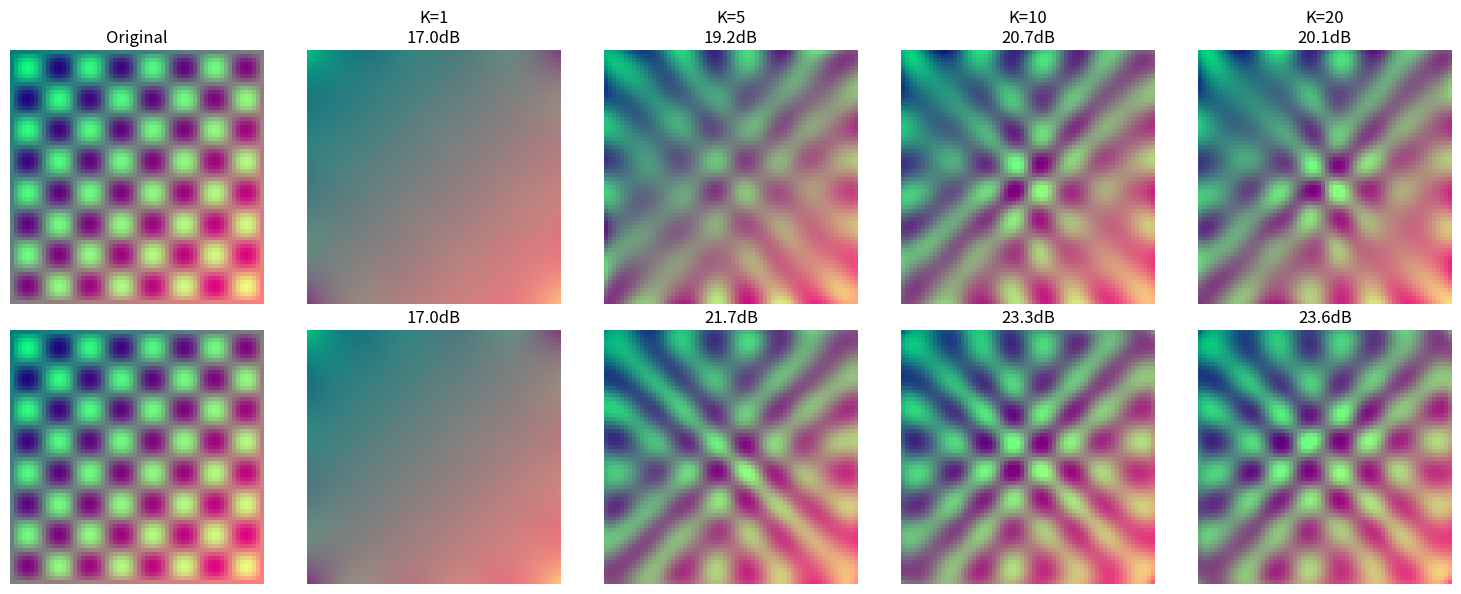

Generate this figure with matplotlib: (Note: this script raises an exception after producing the figure.)
"""
Task 3: Self-Recurrent Coordinate Settling for INR

Key insight from Task 2: Sequential processing violates INR requirement that
f(x) should depend ONLY on x, not on processing history.

Solution: For each coordinate, run reservoir dynamics until they SETTLE to a
fixed point (or near-fixed point). This way:
    - Each coordinate is processed INDEPENDENTLY
    - Reservoir state is a pure function of the coordinate
    - Multiple iterations act like "depth" but with weight sharing

Architecture:
    For each coordinate [x, y]:

    h⁽⁰⁾ = 0  (or random initialization)

    For k = 1 to K:
        h⁽ᵏ⁾ = (1-α)·h⁽ᵏ⁻¹⁾ + α·tanh(W_in·[x,y] + W_hh·h⁽ᵏ⁻¹⁾ + b)
        └── same input [x,y] fed repeatedly ──┘

    output = W_out · h⁽ᴷ⁾

Key properties:
    - With spectral_radius < 1, dynamics are contractive → converge to fixed point
    - Fixed point h* satisfies: h* = (1-α)h* + α·tanh(W_in·[x,y] + W_hh·h* + b)
    - Different [x,y] → different fixed points → unique encoding
    - K iterations ≈ effective depth, but with tied weights

Relation to other methods:
    - Deep Equilibrium Models (DEQ): Find fixed point of implicit layer
    - Iterative refinement networks
    - Recurrent inference machines
"""

import numpy as np
import matplotlib
matplotlib.use('Agg')  # Non-interactive backend
import matplotlib.pyplot as plt
from typing import Tuple, Optional
from PIL import Image


class SelfRecurrentReservoirINR:
    """
    Self-Recurrent Reservoir for INR with coordinate settling.

    For each coordinate, iterates reservoir dynamics until convergence.
    Each coordinate maps to a unique fixed point (or attractor).
    """

    def __init__(
        self,
        hidden_size: int,
        input_dim: int = 2,
        output_dim: int = 3,
        n_iterations: int = 10,
        spectral_radius: float = 0.9,
        leaking_rate: float = 1.0,
        w_in_scale: float = 1.0,
        lambda_reg: float = 1e-6,
        seed: int = 42
    ):
        """
        Initialize the self-recurrent reservoir.

        Args:
            hidden_size: Number of reservoir neurons
            input_dim: Dimension of input coordinates (2 for 2D images)
            output_dim: Dimension of output (3 for RGB, 1 for grayscale)
            n_iterations: Number of settling iterations K
            spectral_radius: Controls contraction rate
                - < 1.0: Guaranteed convergence (contractive)
                - = 1.0: Edge of stability
                - > 1.0: May not converge
            leaking_rate: α in update equation
            w_in_scale: Input weight scaling
            lambda_reg: Ridge regression regularization
            seed: Random seed
        """
        self.hidden_size = hidden_size
        self.input_dim = input_dim
        self.output_dim = output_dim
        self.n_iterations = n_iterations
        self.spectral_radius = spectral_radius
        self.leaking_rate = leaking_rate
        self.lambda_reg = lambda_reg

        np.random.seed(seed)

        # ============================================================
        # FIXED WEIGHTS (never trained)
        # ============================================================

        # W_in: Input-to-hidden weights
        # Shape: (hidden_size, input_dim)
        self.W_in = np.random.uniform(-w_in_scale, w_in_scale,
                                       size=(hidden_size, input_dim))

        # b: Bias vector
        # Shape: (hidden_size,)
        self.b = np.random.uniform(-0.1, 0.1, size=(hidden_size,))

        # W_hh: Recurrent weights (spectral-radius scaled)
        # Shape: (hidden_size, hidden_size)
        self.W_hh = self._init_recurrent_weights(hidden_size, spectral_radius)

        # ============================================================
        # TRAINABLE WEIGHTS
        # ============================================================
        self.W_out = None  # Shape: (output_dim, hidden_size)

        self._print_init_info()

    def _init_recurrent_weights(self, hidden_size: int, spectral_radius: float) -> np.ndarray:
        """Initialize recurrent weights with spectral radius scaling."""
        W = np.random.uniform(-1, 1, size=(hidden_size, hidden_size))

        # Compute current spectral radius
        eigenvalues = np.linalg.eigvals(W)
        current_sr = np.max(np.abs(eigenvalues))

        # Scale to desired spectral radius
        if current_sr > 0:
            W = W * (spectral_radius / current_sr)

        return W

    def _print_init_info(self):
        """Print initialization summary."""
        actual_sr = np.max(np.abs(np.linalg.eigvals(self.W_hh)))

        print(f"Self-Recurrent Reservoir initialized:")
        print(f"  W_in shape: {self.W_in.shape} (fixed)")
        print(f"  W_hh shape: {self.W_hh.shape} (fixed, recurrent)")
        print(f"  b shape: {self.b.shape} (fixed)")
        print(f"  Spectral radius (target): {self.spectral_radius}")
        print(f"  Spectral radius (actual): {actual_sr:.4f}")
        print(f"  Leaking rate: {self.leaking_rate}")
        print(f"  Settling iterations: {self.n_iterations}")
        print(f"  Total fixed params: {self.W_in.size + self.W_hh.size + self.b.size}")
        print(f"  Trainable params: {self.output_dim * self.hidden_size} (W_out)")

    def compute_hidden_single(self, coord: np.ndarray, return_trajectory: bool = False):
        """
        Compute hidden state for a single coordinate via iterative settling.

        Args:
            coord: Single coordinate, shape (input_dim,)
            return_trajectory: If True, return all intermediate states

        Returns:
            Final hidden state (hidden_size,) or trajectory (n_iterations+1, hidden_size)
        """
        α = self.leaking_rate

        # Initialize hidden state
        h = np.zeros(self.hidden_size)

        # Pre-compute input contribution (constant across iterations)
        # W_in @ coord: (hidden_size,)
        input_contrib = self.W_in @ coord  # (hidden_size,)

        if return_trajectory:
            trajectory = [h.copy()]

        # Iterate K times with SAME input
        for k in range(self.n_iterations):
            # Recurrent contribution: W_hh @ h
            recurrent_contrib = self.W_hh @ h  # (hidden_size,)

            # Pre-activation: input + recurrent + bias
            pre_activation = input_contrib + recurrent_contrib + self.b

            # Leaky integration update
            h = (1 - α) * h + α * np.tanh(pre_activation)

            if return_trajectory:
                trajectory.append(h.copy())

        if return_trajectory:
            return np.array(trajectory)
        return h

    def compute_hidden_batch(self, coords: np.ndarray) -> np.ndarray:
        """
        Compute hidden states for batch of coordinates.

        Each coordinate is processed INDEPENDENTLY through K iterations.

        Args:
            coords: Coordinates, shape (n_samples, input_dim)

        Returns:
            Hidden states, shape (n_samples, hidden_size)
        """
        n_samples = coords.shape[0]
        α = self.leaking_rate

        # Initialize all hidden states to zero
        H = np.zeros((n_samples, self.hidden_size))

        # Pre-compute input contributions for all coordinates
        # coords: (n_samples, input_dim)
        # W_in: (hidden_size, input_dim)
        # input_contrib: (n_samples, hidden_size)
        input_contrib = coords @ self.W_in.T  # (n_samples, hidden_size)

        # Iterate K times
        for k in range(self.n_iterations):
            # Recurrent contribution for all samples
            # H: (n_samples, hidden_size)
            # W_hh: (hidden_size, hidden_size)
            # recurrent_contrib: (n_samples, hidden_size)
            recurrent_contrib = H @ self.W_hh.T

            # Pre-activation: input + recurrent + bias
            pre_activation = input_contrib + recurrent_contrib + self.b  # Broadcasting bias

            # Leaky integration update (vectorized)
            H = (1 - α) * H + α * np.tanh(pre_activation)

        return H

    def fit(self, coords: np.ndarray, targets: np.ndarray):
        """
        Train output weights via ridge regression.

        Args:
            coords: Coordinates, shape (n_samples, input_dim)
            targets: Target values, shape (n_samples, output_dim)
        """
        print(f"\nTraining...")
        print(f"  Coords shape: {coords.shape}")
        print(f"  Targets shape: {targets.shape}")

        # Get hidden states (after settling)
        H = self.compute_hidden_batch(coords)
        print(f"  Hidden states shape: {H.shape}")

        # Ridge regression
        HTH = H.T @ H
        HTY = H.T @ targets

        reg_matrix = HTH + self.lambda_reg * np.eye(self.hidden_size)
        W_out_T = np.linalg.solve(reg_matrix, HTY)

        self.W_out = W_out_T.T
        print(f"  W_out shape: {self.W_out.shape}")
        print(f"  Training complete!")

    def predict(self, coords: np.ndarray) -> np.ndarray:
        """Predict output for coordinates."""
        if self.W_out is None:
            raise RuntimeError("Model not trained. Call fit() first.")

        H = self.compute_hidden_batch(coords)
        return H @ self.W_out.T

    def predict_clipped(self, coords: np.ndarray) -> np.ndarray:
        """Predict and clip to valid range [0, 1]."""
        return np.clip(self.predict(coords), 0, 1)


def analyze_convergence(model: SelfRecurrentReservoirINR, n_test_coords: int = 5):
    """
    Analyze convergence behavior for random test coordinates.

    Plots the trajectory of hidden state norm across iterations.
    """
    print("\n" + "=" * 60)
    print("Convergence Analysis")
    print("=" * 60)

    fig, axes = plt.subplots(1, 2, figsize=(12, 4))

    # Generate random test coordinates
    np.random.seed(123)
    test_coords = np.random.uniform(-1, 1, size=(n_test_coords, model.input_dim))

    # Track state norms and changes
    for i, coord in enumerate(test_coords):
        trajectory = model.compute_hidden_single(coord, return_trajectory=True)

        # State norms
        norms = np.linalg.norm(trajectory, axis=1)
        axes[0].plot(norms, label=f'Coord {i+1}', marker='o', markersize=3)

        # State changes (convergence metric)
        changes = np.linalg.norm(np.diff(trajectory, axis=0), axis=1)
        axes[1].plot(changes, label=f'Coord {i+1}', marker='o', markersize=3)

        print(f"Coord {i+1}: ||h_final||={norms[-1]:.4f}, Δh_final={changes[-1]:.6f}")

    axes[0].set_xlabel('Iteration')
    axes[0].set_ylabel('||h||')
    axes[0].set_title('Hidden State Norm')
    axes[0].legend()
    axes[0].grid(True, alpha=0.3)

    axes[1].set_xlabel('Iteration')
    axes[1].set_ylabel('||h^(k) - h^(k-1)||')
    axes[1].set_title('Convergence (State Change)')
    axes[1].legend()
    axes[1].grid(True, alpha=0.3)
    axes[1].set_yscale('log')

    plt.tight_layout()
    return fig


def create_test_image(height: int = 64, width: int = 64) -> np.ndarray:
    """Create synthetic test image with various frequencies."""
    x = np.linspace(0, 1, width)
    y = np.linspace(0, 1, height)
    xx, yy = np.meshgrid(x, y)

    # Mix of frequencies
    low_freq = (xx + yy) / 2
    med_freq = 0.5 + 0.5 * np.sin(2 * np.pi * 4 * xx) * np.sin(2 * np.pi * 4 * yy)

    img = np.stack([low_freq, med_freq, 0.5 * np.ones_like(xx)], axis=-1)
    return img


def create_coordinate_grid(height: int, width: int) -> np.ndarray:
    """Create normalized coordinate grid [-1, 1] x [-1, 1]."""
    x = np.linspace(-1, 1, width)
    y = np.linspace(-1, 1, height)
    xx, yy = np.meshgrid(x, y)
    coords = np.stack([xx.ravel(), yy.ravel()], axis=-1)
    return coords


def compute_psnr(img1: np.ndarray, img2: np.ndarray) -> float:
    """Compute PSNR between two images."""
    mse = np.mean((img1 - img2) ** 2)
    if mse == 0:
        return float('inf')
    return 10 * np.log10(1.0 / mse)


def run_experiment(
    image: np.ndarray,
    hidden_sizes: list = [256, 512],
    n_iterations_list: list = [5, 10, 20],
    spectral_radius: float = 0.9
):
    """
    Run experiment varying hidden size and number of iterations.
    """
    print("=" * 70)
    print("Task 3: Self-Recurrent Coordinate Settling for INR")
    print("=" * 70)

    height, width, _ = image.shape
    n_pixels = height * width

    print(f"\nImage size: {height} x {width} = {n_pixels} pixels")
    print(f"Hidden sizes: {hidden_sizes}")
    print(f"Iterations: {n_iterations_list}")
    print(f"Spectral radius: {spectral_radius}")

    # Prepare data
    coords = create_coordinate_grid(height, width)
    targets = image.reshape(-1, 3)

    results = []

    for hidden_size in hidden_sizes:
        for n_iter in n_iterations_list:
            print(f"\n{'='*70}")
            print(f"Config: hidden_size={hidden_size}, iterations={n_iter}")
            print(f"{'='*70}")

            model = SelfRecurrentReservoirINR(
                hidden_size=hidden_size,
                input_dim=2,
                output_dim=3,
                n_iterations=n_iter,
                spectral_radius=spectral_radius,
                leaking_rate=1.0,
                lambda_reg=1e-6
            )

            # Train
            model.fit(coords, targets)

            # Predict
            predictions = model.predict_clipped(coords)
            pred_image = predictions.reshape(height, width, 3)

            # Metrics
            psnr = compute_psnr(image, pred_image)
            mse = np.mean((image - pred_image) ** 2)

            print(f"\nResults:")
            print(f"  MSE: {mse:.6f}")
            print(f"  PSNR: {psnr:.2f} dB")

            results.append({
                'hidden_size': hidden_size,
                'n_iterations': n_iter,
                'pred_image': pred_image,
                'psnr': psnr,
                'mse': mse,
                'model': model
            })

    return results


def compare_with_task1(image: np.ndarray, hidden_size: int = 256, n_iterations: int = 10):
    """
    Direct comparison with Task 1 (static random features).
    """
    print("\n" + "=" * 70)
    print("Comparison: Task 1 (Static) vs Task 3 (Self-Recurrent)")
    print("=" * 70)

    height, width, _ = image.shape
    coords = create_coordinate_grid(height, width)
    targets = image.reshape(-1, 3)

    # Task 1: Static (no recurrence, K=1 iteration essentially)
    print("\nTask 1: Static Random Features")
    model_static = SelfRecurrentReservoirINR(
        hidden_size=hidden_size,
        input_dim=2,
        output_dim=3,
        n_iterations=1,  # Single pass, no recurrence effect
        spectral_radius=0.9,
        lambda_reg=1e-6
    )
    model_static.fit(coords, targets)
    pred_static = model_static.predict_clipped(coords).reshape(height, width, 3)
    psnr_static = compute_psnr(image, pred_static)
    print(f"PSNR: {psnr_static:.2f} dB")

    # Task 3: Self-recurrent settling
    print(f"\nTask 3: Self-Recurrent ({n_iterations} iterations)")
    model_settling = SelfRecurrentReservoirINR(
        hidden_size=hidden_size,
        input_dim=2,
        output_dim=3,
        n_iterations=n_iterations,
        spectral_radius=0.9,
        lambda_reg=1e-6
    )
    model_settling.fit(coords, targets)
    pred_settling = model_settling.predict_clipped(coords).reshape(height, width, 3)
    psnr_settling = compute_psnr(image, pred_settling)
    print(f"PSNR: {psnr_settling:.2f} dB")

    return {
        'static': {'pred': pred_static, 'psnr': psnr_static},
        'settling': {'pred': pred_settling, 'psnr': psnr_settling}
    }


def visualize_results(image: np.ndarray, results: list, save_path: str = None):
    """Visualize reconstruction results."""
    # Group by hidden size
    hidden_sizes = sorted(set(r['hidden_size'] for r in results))
    n_iters = sorted(set(r['n_iterations'] for r in results))

    n_rows = len(hidden_sizes)
    n_cols = len(n_iters) + 1  # +1 for original

    fig, axes = plt.subplots(n_rows, n_cols, figsize=(3 * n_cols, 3 * n_rows))

    if n_rows == 1:
        axes = axes.reshape(1, -1)

    for i, hs in enumerate(hidden_sizes):
        # Original image
        axes[i, 0].imshow(image)
        axes[i, 0].set_title('Original' if i == 0 else '')
        axes[i, 0].set_ylabel(f'H={hs}')
        axes[i, 0].axis('off')

        # Results for this hidden size
        for j, n_iter in enumerate(n_iters):
            res = next(r for r in results if r['hidden_size'] == hs and r['n_iterations'] == n_iter)
            axes[i, j + 1].imshow(res['pred_image'])
            axes[i, j + 1].set_title(f'K={n_iter}\n{res["psnr"]:.1f}dB' if i == 0 else f'{res["psnr"]:.1f}dB')
            axes[i, j + 1].axis('off')

    plt.tight_layout()

    if save_path:
        plt.savefig(save_path, dpi=150, bbox_inches='tight')
        print(f"\nFigure saved to: {save_path}")

    plt.close()


def study_iteration_effect(image: np.ndarray, hidden_size: int = 256, max_iter: int = 50):
    """
    Study how PSNR changes with number of iterations.
    """
    print("\n" + "=" * 70)
    print(f"Iteration Study: hidden_size={hidden_size}")
    print("=" * 70)

    height, width, _ = image.shape
    coords = create_coordinate_grid(height, width)
    targets = image.reshape(-1, 3)

    iterations = [1, 2, 5, 10, 15, 20, 30, 40, 50]
    psnrs = []

    for n_iter in iterations:
        model = SelfRecurrentReservoirINR(
            hidden_size=hidden_size,
            input_dim=2,
            output_dim=3,
            n_iterations=n_iter,
            spectral_radius=0.9,
            lambda_reg=1e-6
        )
        model.fit(coords, targets)
        pred = model.predict_clipped(coords).reshape(height, width, 3)
        psnr = compute_psnr(image, pred)
        psnrs.append(psnr)
        print(f"K={n_iter:3d}: PSNR={psnr:.2f} dB")

    # Plot
    fig, ax = plt.subplots(figsize=(8, 5))
    ax.plot(iterations, psnrs, 'bo-', linewidth=2, markersize=8)
    ax.set_xlabel('Number of Iterations (K)')
    ax.set_ylabel('PSNR (dB)')
    ax.set_title(f'Effect of Settling Iterations (H={hidden_size})')
    ax.grid(True, alpha=0.3)

    return iterations, psnrs, fig


if __name__ == "__main__":
    # Create test image
    print("Creating test image...")
    image = create_test_image(height=64, width=64)
    print(f"Image shape: {image.shape}")

    # Main experiment
    results = run_experiment(
        image=image,
        hidden_sizes=[256, 512],
        n_iterations_list=[1, 5, 10, 20],
        spectral_radius=0.9
    )

    # Summary table
    print("\n" + "=" * 70)
    print("SUMMARY")
    print("=" * 70)
    print(f"{'Hidden Size':<15} {'Iterations':<12} {'PSNR (dB)':<15} {'MSE':<15}")
    print("-" * 57)
    for res in results:
        print(f"{res['hidden_size']:<15} {res['n_iterations']:<12} "
              f"{res['psnr']:<15.2f} {res['mse']:<15.6f}")

    # Visualize
    visualize_results(
        image, results,
        save_path="/Users/davidpark/Documents/Claude/ReservoirINR/task3_results.png"
    )

    # Convergence analysis for best model
    best_model = max(results, key=lambda x: x['psnr'])['model']
    conv_fig = analyze_convergence(best_model)
    conv_fig.savefig("/Users/davidpark/Documents/Claude/ReservoirINR/task3_convergence.png",
                     dpi=150, bbox_inches='tight')
    print("\nConvergence figure saved.")

    # Iteration study
    iters, psnrs, iter_fig = study_iteration_effect(image, hidden_size=256, max_iter=50)
    iter_fig.savefig("/Users/davidpark/Documents/Claude/ReservoirINR/task3_iteration_study.png",
                     dpi=150, bbox_inches='tight')
    print("Iteration study figure saved.")

    # Comparison with Task 1
    comparison = compare_with_task1(image, hidden_size=256, n_iterations=20)
    print(f"\nFinal Comparison:")
    print(f"  Task 1 (K=1): {comparison['static']['psnr']:.2f} dB")
    print(f"  Task 3 (K=20): {comparison['settling']['psnr']:.2f} dB")
    print(f"  Improvement: {comparison['settling']['psnr'] - comparison['static']['psnr']:.2f} dB")

    print("\nAll figures saved. Task 3 complete.")
